pico-8 play session: no input (idle), after a click and taps of 🅾, ❎, 🅾+❎, 🅾 in the second before t = 0

[t = 1 s] idle ~1s (no d-pad/buttons)
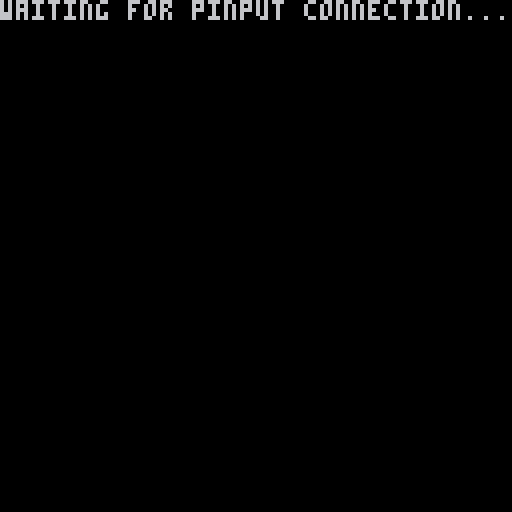

pico-8 cartridge
version 33
__lua__
-- pinput gamepad tester v0.1.4
-- @vyr@demon.social

function _init()
 pi_init()
end

trigger_rumble = true

ls_center_x = 32
ls_center_y = 48
ls_dx = 0
ls_dy = 0

rs_center_x = 96
rs_center_y = 48
rs_dx = 0
rs_dy = 0

stick_r = 16
stick_dot_r = 4

trigger_width = 32
trigger_height = 8
trigger_y = 16
lt_x = 16
rt_x = 80

lt_dx = 0
rt_dx = 0

clr_border = 5
clr_fill = 7

clrs_button = {[false]=clr_border, [true]=clr_fill}

⬆️_x = 32 - 4
⬆️_y = 80 - 8

⬇️_x = 32 - 4
⬇️_y = 80 + 8

⬅️_x = 32 - 8 - 4
⬅️_y = 80

➡️_x = 32 + 8 - 4
➡️_y = 80

a_x = 96 - 4
a_y = 80 - 8
a_x = 96 - 4
a_y = 80 + 8

b_x = 96 - 4
b_y = 80 + 8
b_x = 96 + 8 - 4
b_y = 80

x_x = 96 - 8 - 4
x_y = 80

y_x = 96 + 8 - 4
y_y = 80
y_x = 96 - 4
y_y = 80 - 8

btn_r = 4

ls_x = ls_center_x - 24
ls_y = ls_center_y

rs_x = rs_center_x + 24
rs_y = rs_center_y

lb_x = ls_center_x - 24
lb_y = trigger_y + 4

rb_x = rs_center_x + 24
rb_y = trigger_y + 4

guide_x = 64
back_x = guide_x - 8
start_x = guide_x + 8
meta_y = 32

battery_y = 96
battery_x = 64 - 4

function _draw()
 cls()
 
 if not pi_is_inited() then
  print('waiting for pinput connection...')
  return
 end
 
 -- buttons
 
 print("⬆️", ⬆️_x, ⬆️_y,
  clrs_button[pi_btn(pi_⬆️, 0)])
 
 print("⬇️", ⬇️_x, ⬇️_y,
  clrs_button[pi_btn(pi_⬇️, 0)])
 
 print("⬅️", ⬅️_x, ⬅️_y,
  clrs_button[pi_btn(pi_⬅️, 0)])
 
 print("➡️", ➡️_x, ➡️_y,
  clrs_button[pi_btn(pi_➡️, 0)])
	
 circ(a_x + 1, a_y + 2, btn_r, clr_border)
 print("a", a_x, a_y,
  clrs_button[pi_btn(pi_a, 0)])
 
 circ(b_x + 1, b_y + 2, btn_r, clr_border)
 print("b", b_x, b_y,
  clrs_button[pi_btn(pi_b, 0)])

 circ(x_x + 1, x_y + 2, btn_r, clr_border)
 print("x", x_x, x_y,
  clrs_button[pi_btn(pi_x, 0)])
 
 circ(y_x + 1, y_y + 2, btn_r, clr_border)
 print("y", y_x, y_y,
  clrs_button[pi_btn(pi_y, 0)])

 circ(ls_x, ls_y, btn_r * 1.5, clr_border)
 print("ls", ls_x - 3, ls_y - 2,
  clrs_button[pi_btn(pi_ls, 0)])

 circ(rs_x, rs_y, btn_r * 1.5, clr_border)
 print("rs", rs_x - 3, rs_y - 2,
  clrs_button[pi_btn(pi_rs, 0)])

 circ(lb_x, lb_y, btn_r * 1.5, clr_border)
 print("lb", lb_x - 3, lb_y - 2,
  clrs_button[pi_btn(pi_lb, 0)])

 circ(rb_x, rb_y, btn_r * 1.5, clr_border)
 print("rb", rb_x - 3, rb_y - 2,
  clrs_button[pi_btn(pi_rb, 0)])
  
 print("⬅️", back_x - 2, meta_y,
  clrs_button[pi_btn(pi_back, 0)])

 if pi_flag(pi_has_guide_button, 0) then
  print("⌂", guide_x - 2, meta_y,
   clrs_button[pi_btn(pi_guide, 0)])
 end

 if pi_flag(pi_has_misc_button, 0) then
  print("★", guide_x - 2, meta_y + 6,
   clrs_button[pi_btn(pi_misc, 0)])
 end
 
 print("➡️", start_x - 2, meta_y,
  clrs_button[pi_btn(pi_start, 0)])
	
 -- sticks

 circ(
  ls_center_x,
  ls_center_y,
  stick_r,
  clr_border)
 circfill(
  ls_center_x + ls_dx,
  ls_center_y + ls_dy,
  stick_dot_r,
  clr_fill)

 circ(
  rs_center_x,
  rs_center_y,
  stick_r,
  clr_border)
 circfill(
  rs_center_x + rs_dx,
  rs_center_y + rs_dy,
  stick_dot_r,
  clr_fill)
  
 -- triggers

 rectfill(
  lt_x,
  trigger_y,
  lt_x + lt_dx,
  trigger_y + trigger_height,
  clr_fill)
 rect(
  lt_x,
  trigger_y,
  lt_x + trigger_width,
  trigger_y + trigger_height,
  clr_border)
   
 rectfill(
  rt_x + (trigger_width - rt_dx),
  trigger_y,
  rt_x + trigger_width,
  trigger_y + trigger_height,
  clr_fill)
 rect(
  rt_x,
  trigger_y,
  rt_x + trigger_width,
  trigger_y + trigger_height,
  clr_border)

 -- battery

 if pi_flag(pi_has_battery, 0) then
  print("+-\n█", battery_x, battery_y, clr_border)
  if pi_flag(pi_charging, 0) then
   print("\n∧", battery_x, battery_y, clr_fill)
  end
  print(
   tostr("\n\n" .. flr(pi_battery(0) / 0xff * 100)) .. "%",
   battery_x, battery_y, clr_fill)
 end

 -- flags

 if pi_flag(pi_has_rumble, 0) then
  local rumbling = lt_dx > 0 or rt_dx > 0
  print('  \72\65\83\n\32\82\85\77\66\76\69',
   guide_x - 15, trigger_y,
   clrs_button[rumbling])
  end
end

function _update60()
 local lt = pi_trigger(pi_lt, 0)
 local rt = pi_trigger(pi_rt, 0)
 
 if pi_is_inited() and trigger_rumble then
  pi_rumble(pi_lo, lt, 0)
  pi_rumble(pi_hi, rt, 0)

  for pl = 0, pi_num_players - 1 do
   if pi_flag(pi_connected, pl)
     and pi_flag(pi_haptic_device, pl)
     and pi_flag(pi_has_rumble, pl) then
      pi_rumble(pi_lo, lt, pl)
      pi_rumble(pi_hi, rt, pl)
   end
  end
 end
 
 lt_dx = lt / (0xff / trigger_width)
 rt_dx = rt / (0xff / trigger_width)
 
 ls_dx = max(-0x7fff, pi_axis(pi_lx, 0)) / (0x7fff / stick_r)
 ls_dy = -max(-0x7fff, pi_axis(pi_ly, 0)) / (0x7fff / stick_r)

 rs_dx = max(-0x7fff, pi_axis(pi_rx, 0)) / (0x7fff / stick_r)
 rs_dy = -max(-0x7fff, pi_axis(pi_ry, 0)) / (0x7fff / stick_r)
end

-->8
-- pinput client v0.1.2
-- @vyr@demon.social

-- common

pi_gpio = 0x5f80

pi_magic = {
 0x46c7.2002,
 0x6e44.ab77,
 0xd67f.dcbe,
 0x4d98.77d2,
}

pi_num_players = 8
pi_gamepad_stride = 16

-- write pinput magic to gpio
function pi_init()
 for i = 1, #pi_magic do
  poke4(
   pi_gpio + 4 * (i - 1),
   pi_magic[i]
  )
 end
end

-- if magic is cleared,
-- pinput is ready
function pi_is_inited()
 return $pi_gpio != pi_magic[1]
end

-- buttons

pi_buttons_offset = 2
pi_num_buttons = 16

pi_⬆️ = 0
pi_⬇️ = 1
pi_⬅️ = 2
pi_➡️ = 3

pi_start = 4
pi_back = 5

pi_ls = 6
pi_rs = 7

pi_lb = 8
pi_rb = 9

pi_guide = 10
pi_misc = 11

pi_a = 12
pi_🅾️ = pi_a
pi_b = 13
pi_❎ = pi_b
pi_x = 14
pi_y = 15

-- read a button
function pi_btn(b, pl)
 pl = pl or 0
 if pl < 0 or pl >= pi_num_players
 or b < 0 or b >= pi_num_buttons then
  assert(false, 'pi_btn: parameter out of range')
 end
 
 local buttons = %(pi_gpio
  + pl * pi_gamepad_stride
  + pi_buttons_offset)
 return 1 & (buttons >> b) == 1
end

-- triggers

pi_trigger_offset = 4
pi_trigger_stride = 1

pi_lt = 0
pi_rt = 1

pi_num_triggers = 2

-- read a trigger
function pi_trigger(t, pl)
 pl = pl or 0
 if pl < 0 or pl >= pi_num_players
 or t < 0 or t >= pi_num_triggers then
  assert(false, 'pi_trigger: parameter out of range')
 end
 
 return @(pi_gpio
  + pl * pi_gamepad_stride
  + pi_trigger_offset
  + t * pi_trigger_stride)
end

-- sticks

pi_axis_offset = 6
pi_axis_stride = 2
pi_num_axes = 4

pi_lx = 0
pi_ly = 1

pi_rx = 2
pi_ry = 3

function pi_axis(a, pl)
 pl = pl or 0
 if pl < 0 or pl >= pi_num_players
 or a < 0 or a >= pi_num_axes then
  assert(false, 'pi_axis: parameter out of range')
 end
 
 return %(pi_gpio
  + pl * pi_gamepad_stride
  + pi_axis_offset
  + a * pi_axis_stride)
end

-- rumble

pi_rumble_offset = 14
pi_rumble_stride = 1
pi_num_rumbles = 2

pi_lo = 0
pi_hi = 1

-- note: this writes rumble,
-- instead of reading it
function pi_rumble(r, v, pl)
 pl = pl or 0
 if pl < 0 or pl >= pi_num_players
 or r < 0 or r >= pi_num_rumbles
 or v < 0x00 or v > 0xff
 or v % 1 != 0 then
  assert(false, 'pi_rumble: parameter out of range')
 end

 poke(pi_gpio
  + pl * pi_gamepad_stride
  + pi_rumble_offset
  + r * pi_rumble_stride,
  v
 )
end

-- todo:

-- buttons

pi_flags_offset = 0
pi_num_flags = 5

pi_connected = 0
pi_has_battery = 1
pi_charging = 2
pi_has_guide_button = 3
pi_has_misc_button = 4

-- read a flag
function pi_flag(f, pl)
 pl = pl or 0
 if pl < 0 or pl >= pi_num_players
 or f < 0 or f >= pi_num_flags then
  assert(false, 'pi_flag: parameter out of range')
 end

 local buttons = @(pi_gpio
  + pl * pi_gamepad_stride
  + pi_flags_offset)
 return 1 & (buttons >> f) == 1
end

-- battery level

pi_battery_offset = 1

-- read battery level
-- (0 for wired)
function pi_battery(pl)
 pl = pl or 0
 if pl < 0 or pl >= pi_num_players then
  assert(false, 'pi_battery: parameter out of range')
 end

 return @(pi_gpio
  + pl * pi_gamepad_stride
  + pi_battery_offset)
end
